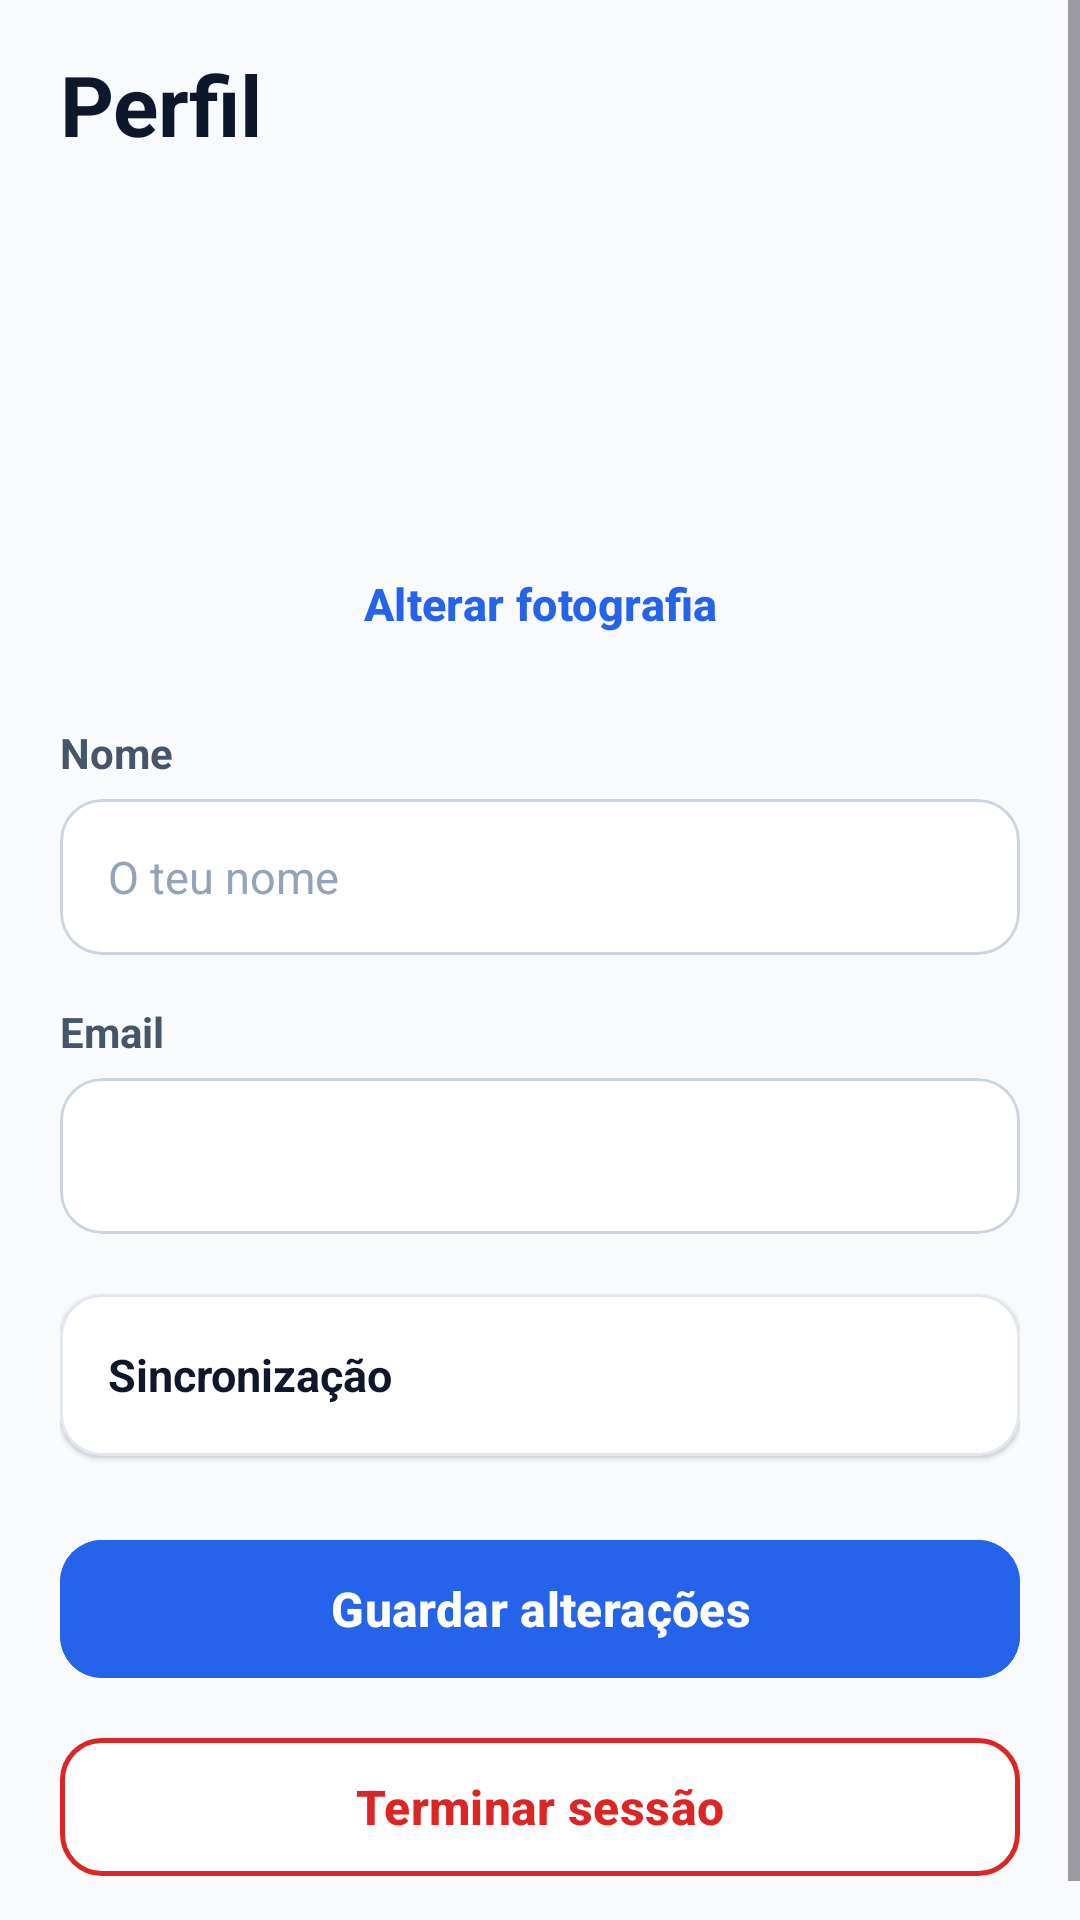

Write the Android layout XML for this screen, with the resource values it uses.
<!-- AndroidManifest.xml: application theme Theme.EasyMap -->
<!-- res/layout/fragment_profile.xml -->
<?xml version="1.0" encoding="utf-8"?>
<ScrollView xmlns:android="http://schemas.android.com/apk/res/android"
    xmlns:app="http://schemas.android.com/apk/res-auto"
    xmlns:tools="http://schemas.android.com/tools"
    android:layout_width="match_parent"
    android:layout_height="match_parent"
    android:background="#F8FAFC"
    android:clipToPadding="false"
    android:fillViewport="true">

    <LinearLayout
        android:layout_width="match_parent"
        android:layout_height="wrap_content"
        android:orientation="vertical"
        android:paddingHorizontal="20dp"
        android:paddingTop="16dp"
        android:paddingBottom="24dp">

        
        <TextView
            android:layout_width="wrap_content"
            android:layout_height="wrap_content"
            android:text="Perfil"
            android:textColor="#0F172A"
            android:textSize="28sp"
            android:textStyle="bold" />

        
        <FrameLayout
            android:layout_width="100dp"
            android:layout_height="100dp"
            android:layout_gravity="center_horizontal"
            android:layout_marginTop="20dp">

            
            <FrameLayout
                android:id="@+id/container_avatar_initials"
                android:layout_width="match_parent"
                android:layout_height="match_parent"
                android:background="@drawable/bg_avatar_circle">

                <TextView
                    android:id="@+id/tv_avatar_initials"
                    android:layout_width="wrap_content"
                    android:layout_height="wrap_content"
                    android:layout_gravity="center"
                    android:textColor="#1E40AF"
                    android:textSize="32sp"
                    android:textStyle="bold"
                    tools:text="MS" />
            </FrameLayout>

            
            <com.google.android.material.imageview.ShapeableImageView
                android:id="@+id/iv_avatar"
                android:layout_width="match_parent"
                android:layout_height="match_parent"
                android:contentDescription="Fotografia de perfil"
                android:scaleType="centerCrop"
                android:visibility="gone"
                app:shapeAppearanceOverlay="@style/CircleImage" />
        </FrameLayout>

        
        <com.google.android.material.button.MaterialButton
            android:id="@+id/btn_photo"
            style="@style/Widget.Material3.Button.TextButton"
            android:layout_width="wrap_content"
            android:layout_height="wrap_content"
            android:layout_gravity="center_horizontal"
            android:layout_marginTop="4dp"
            android:text="Alterar fotografia"
            android:textColor="#2563EB"
            android:textSize="15sp"
            android:textStyle="bold" />

        
        <TextView
            android:layout_width="wrap_content"
            android:layout_height="wrap_content"
            android:layout_marginTop="16dp"
            android:layout_marginBottom="6dp"
            android:text="Nome"
            android:textColor="#475569"
            android:textSize="14sp"
            android:textStyle="bold" />

        <com.google.android.material.card.MaterialCardView
            android:layout_width="match_parent"
            android:layout_height="52dp"
            app:cardBackgroundColor="#FFFFFF"
            app:cardCornerRadius="14dp"
            app:cardElevation="0dp"
            app:strokeColor="#CBD5E1"
            app:strokeWidth="1dp">

            <EditText
                android:id="@+id/et_name"
                android:layout_width="match_parent"
                android:layout_height="match_parent"
                android:background="@android:color/transparent"
                android:hint="O teu nome"
                android:inputType="textPersonName"
                android:paddingHorizontal="16dp"
                android:textColor="#0F172A"
                android:textColorHint="#94A3B8"
                android:textSize="15sp"
                tools:text="Maria Silva" />
        </com.google.android.material.card.MaterialCardView>

        
        <TextView
            android:layout_width="wrap_content"
            android:layout_height="wrap_content"
            android:layout_marginTop="16dp"
            android:layout_marginBottom="6dp"
            android:text="Email"
            android:textColor="#475569"
            android:textSize="14sp"
            android:textStyle="bold" />

        <com.google.android.material.card.MaterialCardView
            android:layout_width="match_parent"
            android:layout_height="52dp"
            app:cardBackgroundColor="#FFFFFF"
            app:cardCornerRadius="14dp"
            app:cardElevation="0dp"
            app:strokeColor="#CBD5E1"
            app:strokeWidth="1dp">

            <TextView
                android:id="@+id/tv_email"
                android:layout_width="match_parent"
                android:layout_height="match_parent"
                android:gravity="center_vertical"
                android:paddingHorizontal="16dp"
                android:textColor="#0F172A"
                android:textSize="15sp"
                tools:text="maria@email.pt" />
        </com.google.android.material.card.MaterialCardView>

        
        <com.google.android.material.card.MaterialCardView
            android:id="@+id/card_sync"
            android:layout_width="match_parent"
            android:layout_height="54dp"
            android:layout_marginTop="20dp"
            android:clickable="true"
            android:focusable="true"
            app:cardBackgroundColor="#FFFFFF"
            app:cardCornerRadius="14dp"
            app:cardElevation="1dp"
            app:rippleColor="#20000000"
            app:strokeColor="#E2E8F0"
            app:strokeWidth="1dp">

            <RelativeLayout
                android:layout_width="match_parent"
                android:layout_height="match_parent"
                android:paddingHorizontal="16dp">

                <TextView
                    android:layout_width="wrap_content"
                    android:layout_height="wrap_content"
                    android:layout_alignParentStart="true"
                    android:layout_centerVertical="true"
                    android:text="Sincronização"
                    android:textColor="#0F172A"
                    android:textSize="15sp"
                    android:textStyle="bold" />

                <TextView
                    android:id="@+id/tv_sync_status"
                    android:layout_width="wrap_content"
                    android:layout_height="wrap_content"
                    android:layout_alignParentEnd="true"
                    android:layout_centerVertical="true"
                    android:textColor="#15803D"
                    android:textSize="14sp"
                    android:textStyle="bold"
                    tools:text="Tudo sincronizado" />
            </RelativeLayout>
        </com.google.android.material.card.MaterialCardView>

        
        <com.google.android.material.button.MaterialButton
            android:id="@+id/btn_save"
            android:layout_width="match_parent"
            android:layout_height="54dp"
            android:layout_marginTop="24dp"
            android:backgroundTint="#2563EB"
            android:text="Guardar alterações"
            android:textColor="#FFFFFF"
            android:textSize="16sp"
            android:textStyle="bold"
            app:cornerRadius="14dp"
            app:elevation="2dp" />

        
        <com.google.android.material.button.MaterialButton
            android:id="@+id/btn_logout"
            style="@style/Widget.Material3.Button.OutlinedButton"
            android:layout_width="match_parent"
            android:layout_height="54dp"
            android:layout_marginTop="12dp"
            android:backgroundTint="#FFFFFF"
            android:text="Terminar sessão"
            android:textColor="#DC2626"
            android:textSize="16sp"
            android:textStyle="bold"
            app:cornerRadius="14dp"
            app:strokeColor="#DC2626"
            app:strokeWidth="1.5dp" />
    </LinearLayout>
</ScrollView>
<!-- resources referenced by this layout -->
<resources>
  <style name="CircleImage">
          <item name="cornerFamily">rounded</item>
          <item name="cornerSize">50%</item>
      </style>
  <style name="Theme.EasyMap" parent="Base.Theme.EasyMap" />
  <style name="Base.Theme.EasyMap" parent="Theme.Material3.DayNight.NoActionBar">
          <item name="colorPrimary">#2563EB</item>
          <item name="colorOnPrimary">#FFFFFF</item>
          <item name="materialAlertDialogTheme">@style/ThemeOverlay.App.MaterialAlertDialog</item>
      </style>
  <style name="ThemeOverlay.App.MaterialAlertDialog" parent="ThemeOverlay.Material3.MaterialAlertDialog">
          <item name="colorSurface">#FFFFFF</item>
          <item name="dialogCornerRadius">20dp</item>
          <item name="colorOnSurface">#0F172A</item>
          <item name="colorOnSurfaceVariant">#475569</item>
          <item name="colorPrimary">#2563EB</item>
      </style>
</resources>
